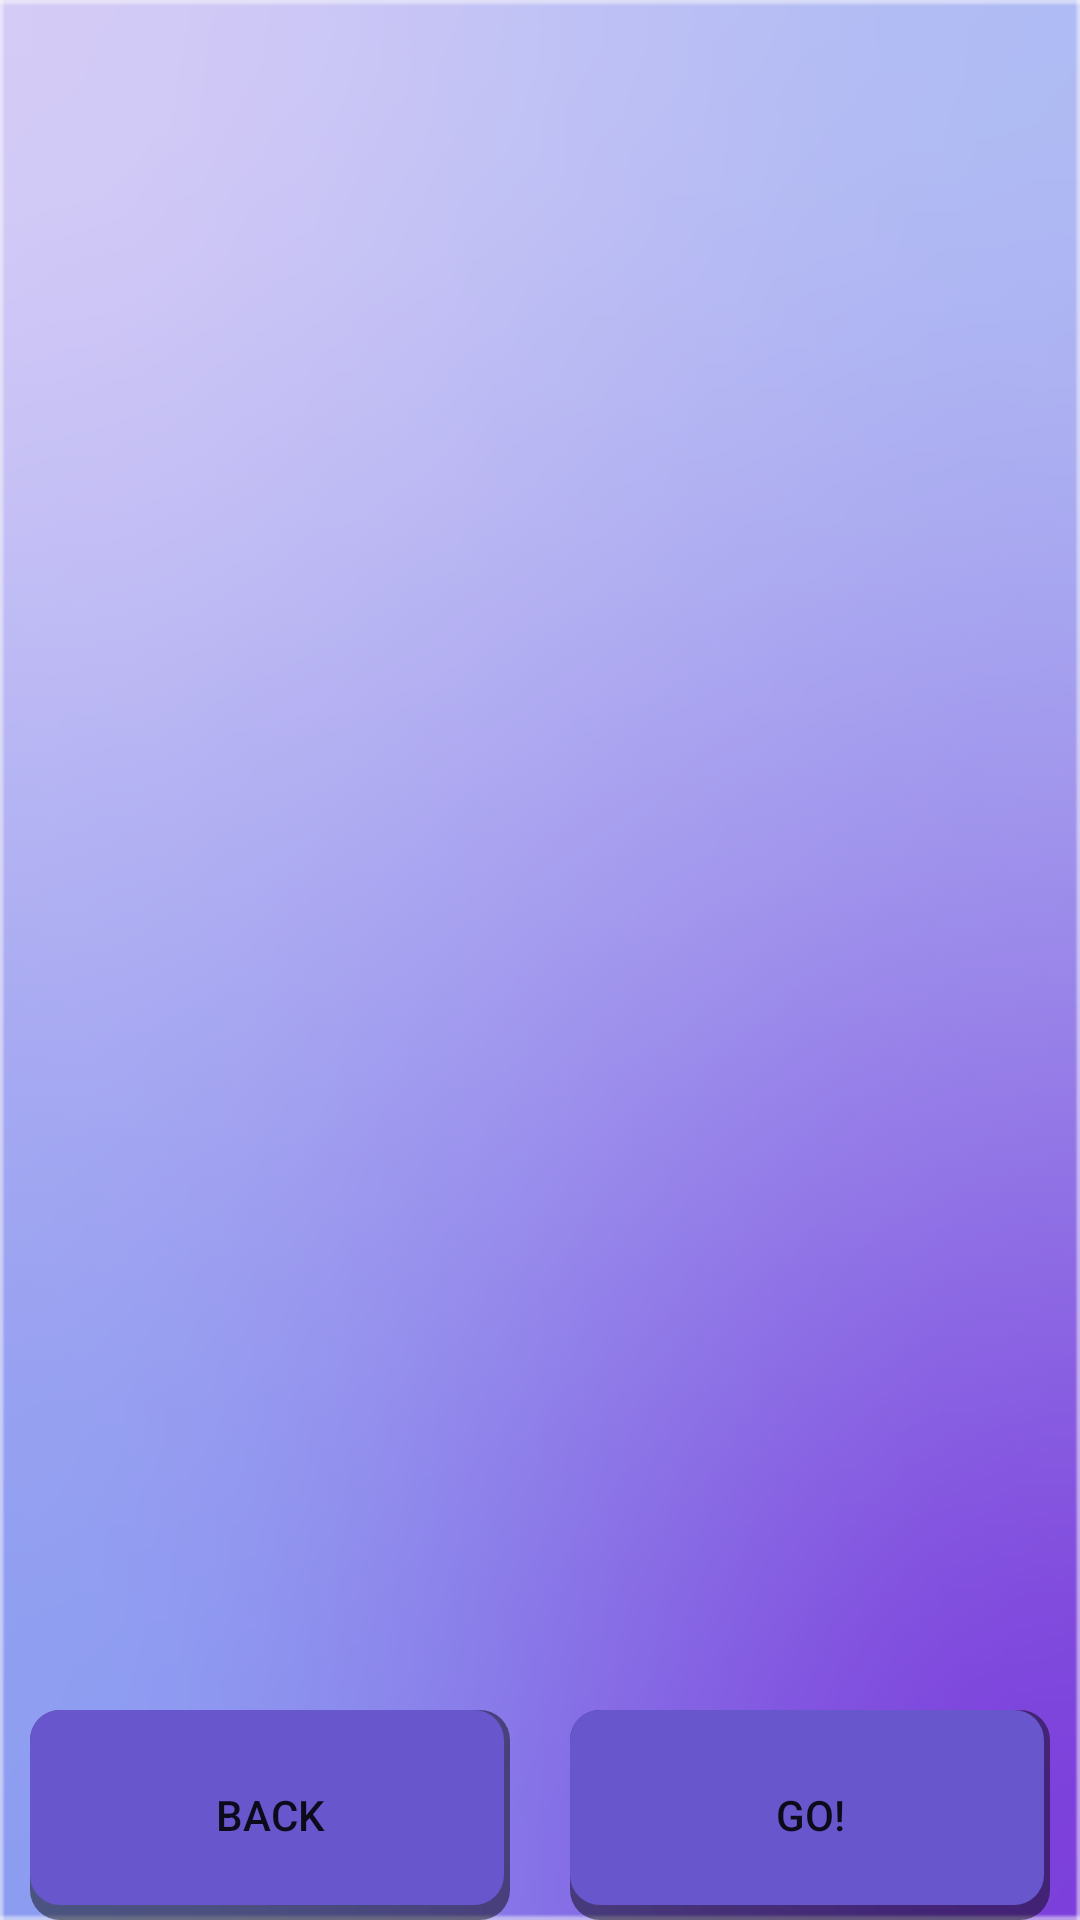

This screen was rendered from an Android layout file. Write that file and the resources it references.
<!-- AndroidManifest.xml: application theme AppTheme -->
<!-- res/layout/opendir.xml -->
<?xml version="1.0" encoding="utf-8"?>
<LinearLayout xmlns:android="http://schemas.android.com/apk/res/android"
    android:orientation="vertical"
    android:layout_width="match_parent"
    android:layout_height="match_parent"
    android:background="@drawable/fone">
    <TextView
        android:id="@+id/textPath"
        android:layout_width="match_parent"
        android:layout_height="wrap_content">
    </TextView>

    <ListView
        android:id="@+id/list_dir"
        android:layout_width="match_parent"
        android:layout_height="match_parent"
        android:layout_weight="100">

    </ListView>

    <LinearLayout
        android:layout_width="match_parent"
        android:layout_height="wrap_content">
        <Button
            android:id="@+id/back"
            android:layout_width="match_parent"
            android:layout_height="70dp"
            android:onClick="onClickBack"
            android:layout_marginLeft="10dp"
            android:layout_marginRight="10dp"
            android:layout_weight="1"
            android:background="@drawable/button_selector"

            android:text="back"
            />

        <Button
            android:id="@+id/go"
            android:layout_width="match_parent"
            android:layout_height="70dp"
            android:layout_alignParentTop="true"
            android:layout_alignParentRight="true"
            android:layout_marginLeft="10dp"
            android:layout_marginRight="10dp"
            android:onClick="onClickGo"
            android:layout_weight="1"
            android:background="@drawable/button_selector"
            android:text="go!"
            />
    </LinearLayout>

</LinearLayout>
<!-- resources referenced by this layout -->
<resources>
  <!-- drawable button_selector (drawable-v24) -->
  <?xml version="1.0" encoding="utf-8"?>
  <selector xmlns:android="http://schemas.android.com/apk/res/android">
      <item>
          <layer-list>
              <item>
                  <shape android:shape="rectangle"
                      android:tint="#77000000">
                      <corners android:radius="10dp" />
  
  
  
  
  
  
                  </shape>
              </item>
              <item android:right="2dp" android:bottom="5dp" >
                  <shape android:shape="rectangle"
                      android:tint="@color/button">
                      <stroke android:width="0dp" android:color="#BABABA" />
                      <corners android:radius="10dp"/>
                  </shape>
              </item>
          </layer-list>
      </item>
  </selector>
  <!-- drawable fone: png bitmap (drawable, 35529 bytes) -->
  <style name="AppTheme" parent="Theme.AppCompat.Light.NoActionBar">
          <item name="colorPrimary">@color/colorPrimary</item>
          <item name="colorPrimaryDark">@color/colorPrimaryDark</item>
          <item name="colorAccent">@color/colorAccent</item>
      </style>
  <color name="button">#6756CC</color>
  <color name="colorPrimary">#008577</color>
  <color name="colorPrimaryDark">#00574B</color>
  <color name="colorAccent">#D81B60</color>
</resources>
